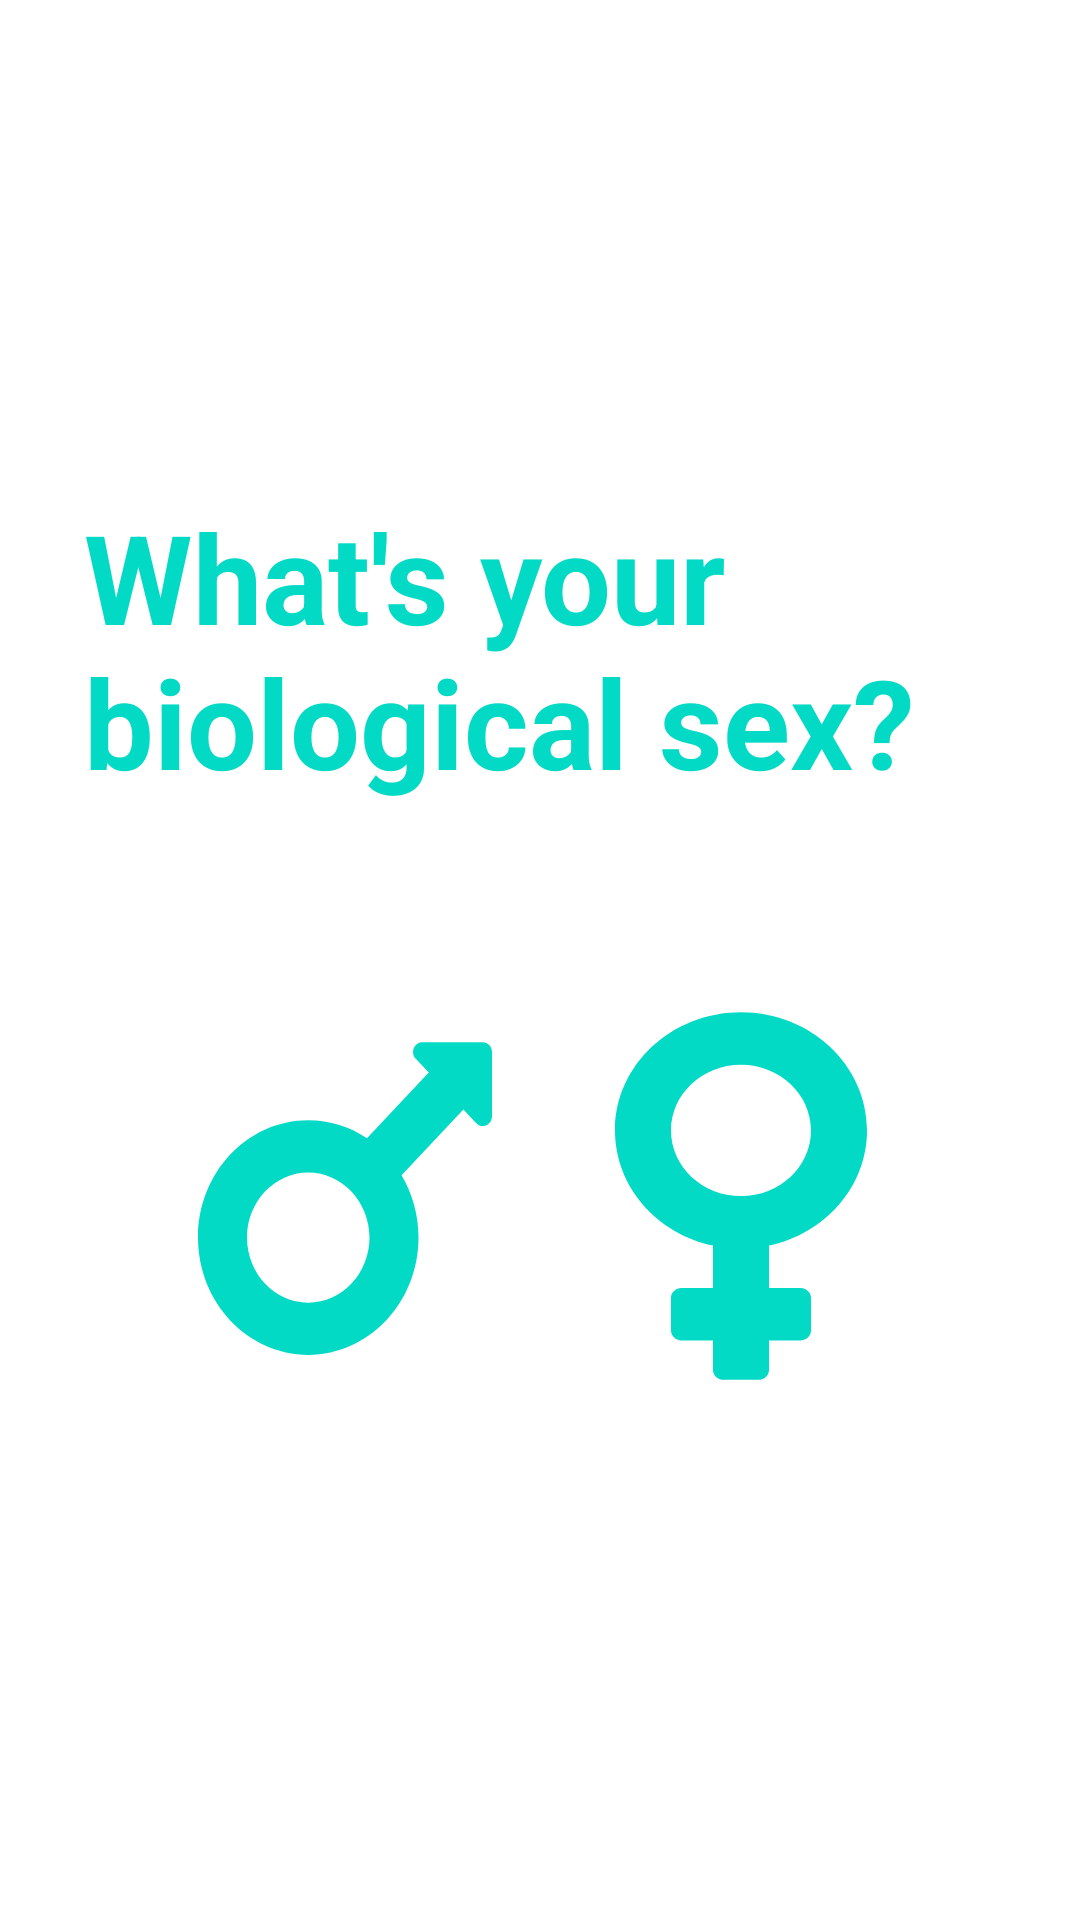

Layout XML and referenced resources for this Android screen:
<!-- AndroidManifest.xml: application theme FullScreen -->
<!-- res/layout/gender.xml -->
<?xml version="1.0" encoding="utf-8"?>
<android.support.constraint.ConstraintLayout
    xmlns:android="http://schemas.android.com/apk/res/android"
    xmlns:tools="http://schemas.android.com/tools"
    android:layout_width="match_parent"
    android:layout_height="match_parent"
    xmlns:app="http://schemas.android.com/apk/res-auto">

    <TextView
        android:id="@+id/textView"
        android:layout_width="wrap_content"
        android:layout_height="wrap_content"
        android:layout_marginBottom="372dp"
        android:layout_marginStart="28dp"
        android:elegantTextHeight="false"
        android:fontFamily="sans-serif"
        android:gravity="start"
        android:labelFor="@+id/textInputLayout"
        android:minLines="2"
        android:text="What's your biological sex?"
        android:textAllCaps="false"
        android:textColor="@color/colorAccent"
        android:textColorLink="@android:color/holo_red_light"
        android:textSize="20pt"
        android:textStyle="bold"
        app:layout_constraintBottom_toBottomOf="parent"
        app:layout_constraintStart_toStartOf="parent"
        tools:textColorLink="@color/colorAccent"/>

    
    <android.support.design.widget.FloatingActionButton
        android:id="@+id/next_button"
        android:layout_width="66dp"
        android:layout_height="55dp"
        android:layout_gravity="center"
        android:layout_margin="16dp"
        android:layout_marginBottom="60dp"
        android:layout_marginEnd="44dp"
        android:layout_marginStart="8dp"
        android:layout_marginTop="8dp"
        android:onClick="goToBirthdayPicker"
        android:src="@drawable/round_arrow_forward_24px"
        app:backgroundTint="@color/colorAccent"
        app:fabCustomSize="55dp"
        app:layout_constraintBottom_toBottomOf="parent"
        app:layout_constraintEnd_toEndOf="parent"
        app:layout_constraintHorizontal_bias="0.873"
        app:layout_constraintStart_toStartOf="parent"
        app:layout_constraintTop_toBottomOf="@+id/femaleIcon"
        app:layout_constraintVertical_bias="0.727"
        android:visibility="invisible"/>

    <ImageView
        android:id="@+id/maleIcon"
        android:layout_width="142dp"
        android:layout_height="139dp"
        android:layout_marginBottom="8dp"
        android:layout_marginStart="44dp"
        android:layout_marginTop="40dp"
        android:adjustViewBounds="false"
        android:background="@drawable/ripple"
        android:clickable="true"
        android:onClick="onClickMaleIcon"
        android:src="@drawable/ic_mars_solid"
        android:tint="@color/colorAccent"
        app:layout_constraintBottom_toBottomOf="parent"
        app:layout_constraintStart_toStartOf="parent"
        app:layout_constraintTop_toBottomOf="@+id/textView"
        app:layout_constraintVertical_bias="0.119"/>

    <ImageView
        android:id="@+id/femaleIcon"
        android:layout_width="146dp"
        android:layout_height="140dp"
        android:layout_marginBottom="8dp"
        android:layout_marginEnd="40dp"
        android:layout_marginTop="36dp"
        android:background="@drawable/ripple"
        android:clickable="true"
        android:onClick="onClickFemaleIcon"
        android:src="@drawable/ic_venus_solid"
        android:tint="@color/colorAccent"
        app:layout_constraintBottom_toBottomOf="parent"
        app:layout_constraintEnd_toEndOf="parent"
        app:layout_constraintTop_toBottomOf="@+id/textView"
        app:layout_constraintVertical_bias="0.132"/>


</android.support.constraint.ConstraintLayout>
<!-- resources referenced by this layout -->
<resources>
  <!-- drawable ic_mars_solid (drawable) -->
  <vector android:height="34dp" android:viewportHeight="512"
      android:viewportWidth="384" android:width="24dp" xmlns:android="http://schemas.android.com/apk/res/android">
      <path android:fillColor="@color/colorAccent" android:pathData="M372,64h-79c-10.7,0 -16,12.9 -8.5,20.5l16.9,16.9l-80.7,80.7c-22.2,-14 -48.5,-22.1 -76.7,-22.1C64.5,160 0,224.5 0,304s64.5,144 144,144s144,-64.5 144,-144c0,-28.2 -8.1,-54.5 -22.1,-76.7l80.7,-80.7l16.9,16.9c7.6,7.6 20.5,2.2 20.5,-8.5V76C384,69.4 378.6,64 372,64L372,64zM144,384c-44.1,0 -80,-35.9 -80,-80s35.9,-80 80,-80s80,35.9 80,80S188.1,384 144,384z"/>
  </vector>
  <!-- drawable ic_venus_solid (drawable) -->
  <vector android:height="40dp" android:viewportHeight="512"
      android:viewportWidth="288" android:width="24dp" xmlns:android="http://schemas.android.com/apk/res/android">
      <path android:fillColor="@color/colorAccent" android:pathData="M288,176c0,-79.5 -64.5,-144 -144,-144S0,96.5 0,176c0,68.5 47.9,125.9 112,140.4V368H76c-6.6,0 -12,5.4 -12,12v40c0,6.6 5.4,12 12,12h36v36c0,6.6 5.4,12 12,12h40c6.6,0 12,-5.4 12,-12v-36h36c6.6,0 12,-5.4 12,-12v-40c0,-6.6 -5.4,-12 -12,-12h-36v-51.6C240.1,301.9 288,244.5 288,176zM64,176c0,-44.1 35.9,-80 80,-80s80,35.9 80,80s-35.9,80 -80,80S64,220.1 64,176z"/>
  </vector>
  <!-- drawable ripple (drawable) -->
  <?xml version="1.0" encoding="utf-8"?>
  <ripple xmlns:android="http://schemas.android.com/apk/res/android"
          android:color="?android:colorControlHighlight"
          android:exitFadeDuration="@android:integer/config_shortAnimTime">
      
      <item android:id="@android:id/mask">
          <shape android:shape="rectangle">
              <corners android:radius="10dp"/>
              
              <solid android:color="@color/colorAccent"/>
          </shape>
      </item>
      
      <item>
          
          <shape android:shape="rectangle">
              
              <solid android:color="@android:color/transparent"/>
          </shape>
      </item>
  </ripple>
  <!-- drawable round_arrow_forward_24px: png bitmap (drawable, 530 bytes) -->
  <style name="FullScreen" parent="Theme.MaterialComponents.Light.NoActionBar">
          
          <item name="android:windowActivityTransitions">true</item>
  
          
          
          
          
  
          
          
          
          
  
          
          <item name="android:windowNoTitle">true</item>
          <item name="android:windowActionBar">false</item>
          <item name="android:windowFullscreen">true</item>
          <item name="android:windowContentOverlay">@null</item>
           
          <item name="colorControlNormal">#c5c5c5</item>
          <item name="colorControlActivated">@color/colorAccent</item>
          
  
      </style>
  <!-- not gathered from this repository: default colours our renderer supplied (Android Studio template values) -->
  <color name="colorAccent">#FF03DAC5</color>
</resources>
